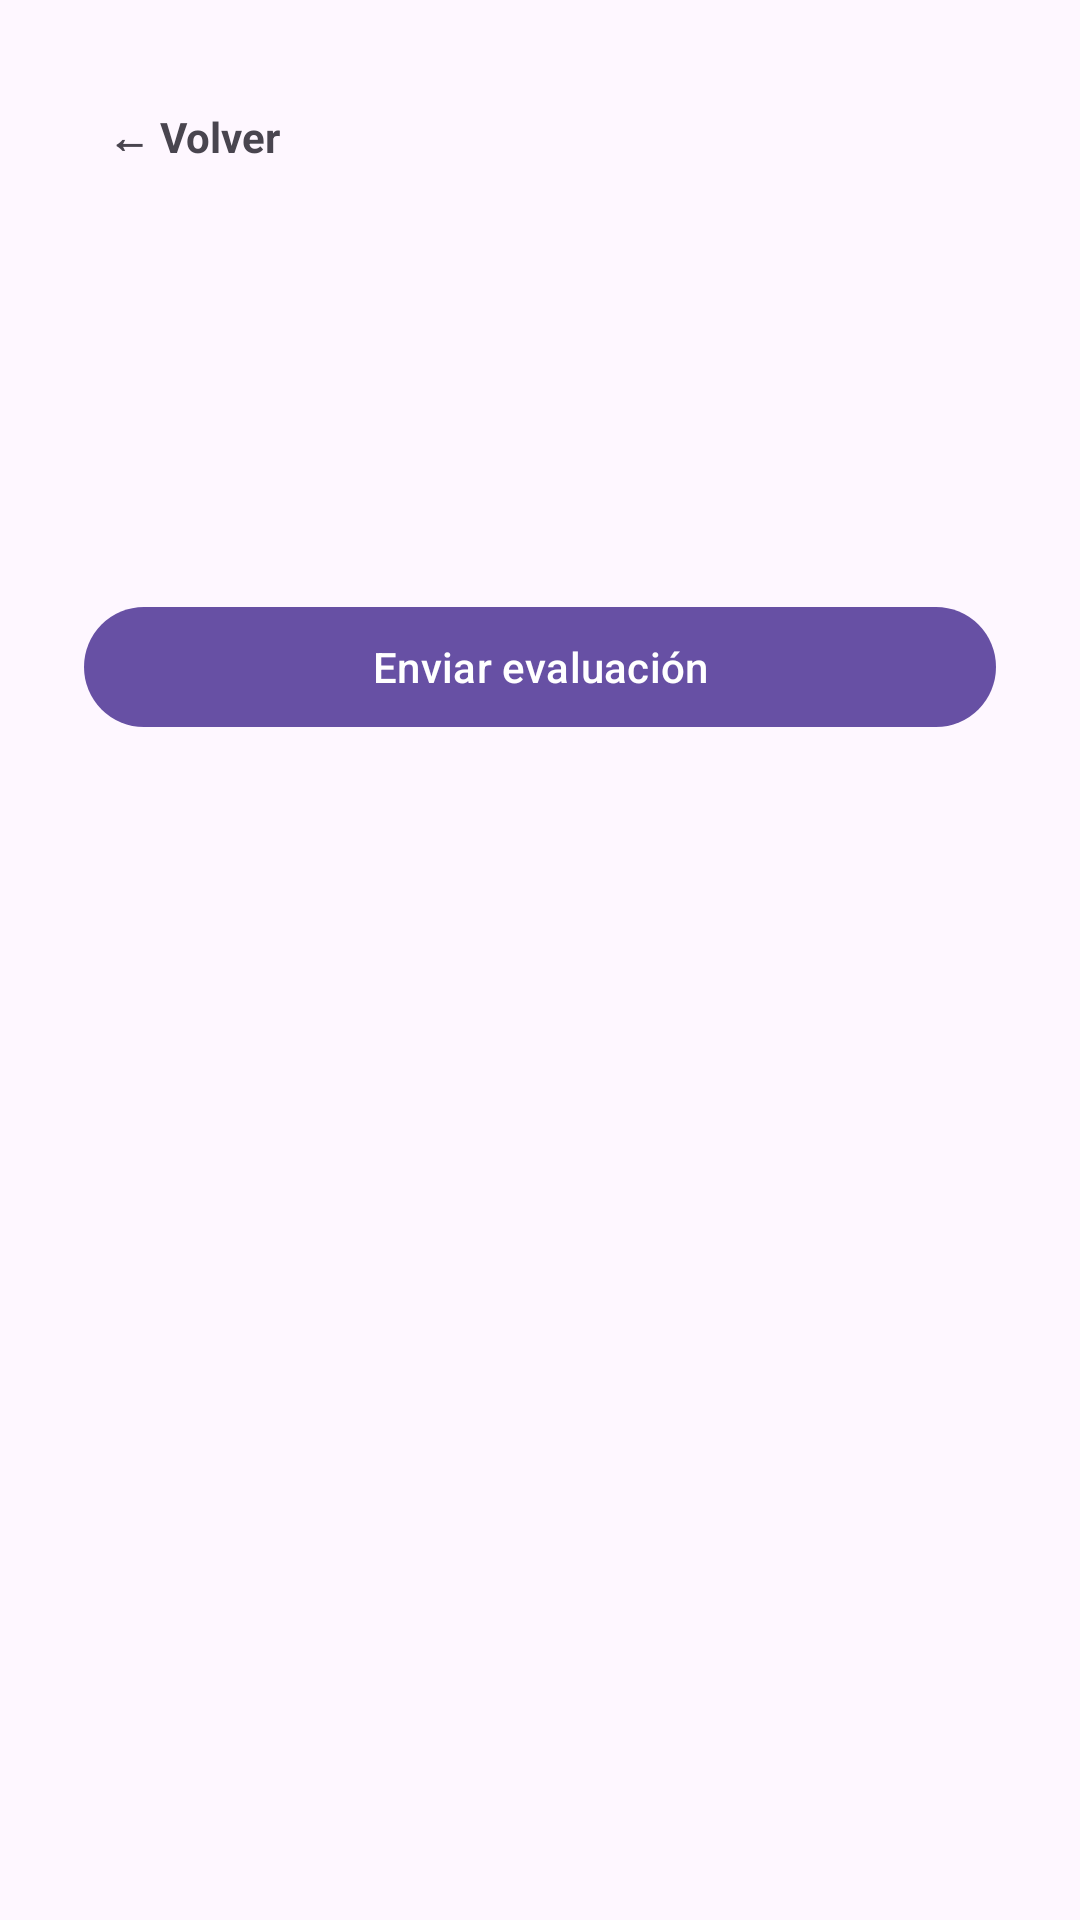

The Android layout XML behind this screen, and the referenced resources:
<!-- AndroidManifest.xml: application theme Theme.RegistroPlataforma -->
<!-- res/layout/activity_quiz_answer.xml -->
<?xml version="1.0" encoding="utf-8"?>
<androidx.core.widget.NestedScrollView xmlns:android="http://schemas.android.com/apk/res/android"
    android:layout_width="match_parent"
    android:layout_height="match_parent"
    android:fillViewport="true">

    <LinearLayout
        android:layout_width="match_parent"
        android:layout_height="wrap_content"
        android:orientation="vertical"
        android:padding="28dp">

        <TextView
            android:id="@+id/btnVolver"
            android:layout_width="wrap_content"
            android:layout_height="wrap_content"
            android:text="← Volver"
            android:textStyle="bold"
            android:padding="8dp" />

        <TextView
            android:id="@+id/tvTituloActividad"
            android:layout_width="match_parent"
            android:layout_height="wrap_content"
            android:layout_marginTop="8dp"
            android:textSize="24sp"
            android:textStyle="bold" />

        <TextView
            android:id="@+id/tvFechaLimite"
            android:layout_width="match_parent"
            android:layout_height="wrap_content"
            android:layout_marginTop="6dp"
            android:textStyle="italic"
            android:textSize="14sp" />

        <TextView
            android:id="@+id/tvNoIniciado"
            android:layout_width="match_parent"
            android:layout_height="wrap_content"
            android:layout_marginTop="16dp"
            android:textStyle="bold"
            android:visibility="gone" />

        <TextView
            android:id="@+id/tvInstrucciones"
            android:layout_width="match_parent"
            android:layout_height="wrap_content"
            android:layout_marginTop="20dp"
            android:textSize="16sp" />

        <TextView
            android:id="@+id/tvEstado"
            android:layout_width="match_parent"
            android:layout_height="wrap_content"
            android:layout_marginTop="16dp"
            android:textStyle="bold"
            android:visibility="gone" />

        <TextView
            android:id="@+id/tvPlazoVencido"
            android:layout_width="match_parent"
            android:layout_height="wrap_content"
            android:layout_marginTop="16dp"
            android:text="El plazo para entregar venció."
            android:textStyle="bold"
            android:visibility="gone" />

        <TextView
            android:id="@+id/tvIntentosAgotados"
            android:layout_width="match_parent"
            android:layout_height="wrap_content"
            android:layout_marginTop="16dp"
            android:text="Ya usaste todos tus intentos permitidos para esta evaluación."
            android:textStyle="bold"
            android:visibility="gone" />

        <LinearLayout
            android:id="@+id/contenedorPreguntas"
            android:layout_width="match_parent"
            android:layout_height="wrap_content"
            android:orientation="vertical" />

        <com.google.android.material.button.MaterialButton
            android:id="@+id/btnEnviarEvaluacion"
            android:layout_width="match_parent"
            android:layout_height="wrap_content"
            android:layout_marginTop="28dp"
            android:text="Enviar evaluación" />

    </LinearLayout>
</androidx.core.widget.NestedScrollView>
<!-- resources referenced by this layout -->
<resources>
  <style name="Theme.RegistroPlataforma" parent="Base.Theme.RegistroPlataforma" />
  <style name="Base.Theme.RegistroPlataforma" parent="Theme.Material3.DayNight.NoActionBar">
          
          
      </style>
</resources>
